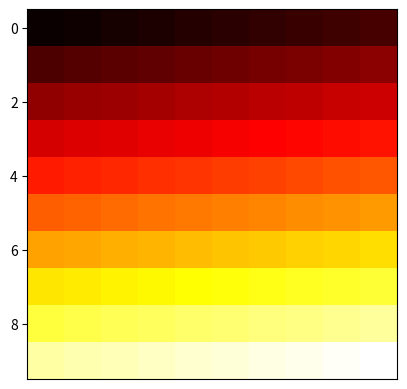

Source code (Python):
#!/usr/bin/env python
import matplotlib.pyplot as plt
import numpy as np
import random

#====================================================================================
# [redacted]
# [redacted]
# Homework 2
# NOTE: MAKE SURE YOU INSTALL MATPLOTLIB LIBRARIES
# COMMAND: python -m pip install -U matplotlib
# SOURCE: https://matplotlib.org/users/installing.html#installing-an-official-release
#
#====================================================================================

#this is a test

#a = np.random.random((16, 16))

rows = 10
columns = 10
length = rows - 1

# Matrices
a = np.arange(100).reshape(rows,columns)

expectedNumTable = np.arange(100).reshape(rows,columns) 

bonusMatrix = np.arange(64).reshape(8,8)

probabilityTable = np.arange(100).reshape(rows,columns)

#print a.shape

# Uncomment this to see the path of each random walk
#plt.imshow(a, cmap = 'hot',interpolation='nearest')

#plt.imshow(expectedNumTable, cmap = 'hot',interpolation='nearest')


#======================
# Set first argument to 
# whatever matrix you
# WANT TO DISPLAY
#======================

plt.imshow(expectedNumTable, cmap = 'hot' ,interpolation='nearest')

# function that prints a falling off the grid
def checkFall(i, j):
	if( (i < 0) or (j < 0) or (i > length) or (j > length) ):
				print ("fall!\n")
				return True


# function that starts walk
def randomWalk(i,j):
	#a = np.arange(100).reshape(rows,columns)
	counter = 0
	stepsize = 50

	for itr in range (stepsize):
		x = random.randint(0, 8)
		
		if (x == 0):
			i = i-1
			j = j-1
			counter += 1
			if( checkFall(i,j) ):
				break


		elif (x == 1):
			i = i - 1
			counter += 1
			if( checkFall(i,j) ):
				break

		elif (x == 2):
			i = i - 1
			j = j + 1
			counter += 1
			if( checkFall(i,j) ):
				break
	

		elif (x == 3):
			j = j - 1
			counter += 1
			if( checkFall(i,j) ):
				break
	
			

		elif (x == 4):
			counter += 1
			if( checkFall(i,j) ):
				break

		elif (x == 5):
			j = j + 1
			counter += 1
			if( checkFall(i,j) ):
				break


		elif (x == 6):
			i = i + 1
			j = j - 1
			counter += 1
			if( checkFall(i,j) ):
				break


		elif (x == 7):
			i = i + 1
			counter += 1
			if( checkFall(i,j) ):
				break


		elif (x == 8):
			i = i + 1
			j = j + 1
			counter += 1
			if( checkFall(i,j) ):
				break

		a[i][j] = 1
		
	#print "number of steps is %d\n" % counter
	return counter




#=========================== NORTH EDGE =========================================================

# function that starts walk
def NorthEdge(i,j,numTrials):
	#a = np.arange(100).reshape(rows,columns)

	start_i = i
	start_j = j

	counter   = 0
	n_counter = 0
	stepsize  = 50

	for itr in range (stepsize):
		x = random.randint(0, 8)
		
		if (x == 0):
			i = i-1
			j = j-1
			counter += 1
			if(i < 0):
				print ("fall")
				n_counter = n_counter + 1
				break;

			elif ( (j < 0) or (i > length) or (j > length) ):
				print ("fell")

			else:
		        	a[i][j] = 1

		elif (x == 1):
			i = i - 1
			counter += 1

			if(i < 0):
				print ("fall")
				n_counter = n_counter + 1
				break;

			elif ( (j < 0) or (i > length) or (j > length) ):
				print ("fell")

			else:
		        	a[i][j] = 1

		elif (x == 2):
			i = i - 1
			j = j + 1
			counter += 1

			if(i < 0):
				print ("fall")
				n_counter = n_counter + 1
				break;

			elif ( (j < 0) or (i > length) or (j > length) ):
				print ("fell")

			else:
		        	a[i][j] = 1

		elif (x == 3):
			j = j - 1
			counter += 1

			if(i < 0):
				print ("fall")
				n_counter = n_counter + 1
				break;

			elif ( (j < 0) or (i > length) or (j > length) ):
				print ("fell")

			else:
		        	a[i][j] = 1
			

		elif (x == 4):
			counter += 1

			if(i < 0):
				print ("fall")
				n_counter = n_counter + 1
				break;

			elif ( (j < 0) or (i > length) or (j > length) ):
				print ("fell")

			else:
		        	a[i][j] = 1
			
		elif (x == 5):
			j = j + 1
			counter += 1

			if(i < 0):
				print ("fall")
				n_counter = n_counter + 1
				break;

			elif ( (j < 0) or (i > length) or (j > length) ):
				print ("fell")

			else:
		        	a[i][j] = 1

		elif (x == 6):
			i = i + 1
			j = j - 1
			counter += 1

			if(i < 0):
				print ("fall")
				n_counter = n_counter + 1
				break;

			elif ( (j < 0) or (i > length) or (j > length) ):
				print ("fell")

			else:
		        	a[i][j] = 1

		elif (x == 7):
			i = i + 1
			counter += 1

			if(i < 0):
				print ("fall")
				n_counter = n_counter + 1
				break;

			elif ( (j < 0) or (i > length) or (j > length) ):
				print ("fell")

			else:
		        	a[i][j] = 1

		elif (x == 8):
			i = i + 1
			j = j + 1
			counter += 1

			if(i < 0):
				print ("fall")
				n_counter = n_counter + 1
				break;

			elif ( (j < 0) or (i > length) or (j > length) ):
				print ("fell")

			else:
		        	a[i][j] = 1

	#print "number of steps is %d\n" % counter
	#returns a tuple

	return counter, n_counter



#====================================================================================

#def probability(i,j,numTrials):



#====================================================================================

def bonusWalk(i,j):
	#a = np.arange(100).reshape(rows,columns)
	counter = 0
	stepsize = 5000
	stop = False

	for itr in range (stepsize):
		x = random.randint(0, 8)
		
		if (x == 0):
			i = i-1
			j = j-1
			counter += 1
			if (i < 0):
				i = i+1
				stop = True
			if(j < 0):
				j = j+1
				stop = True
			if (i > 7):
				i = i-1 
				stop = True
			if (j > 7):
				j = j-1
				stop = True
		        
			if (stop == True): 
				bonusMatrix[i][j] = counter
				break

		elif (x == 1):
			i = i - 1
			counter += 1
			if (i < 0):
				i = i+1
				stop = True
			if(j < 0):
				j = j+1
				stop = True
			if (i > 7):
				i = i-1 
				stop = True
			if (j > 7):
				j = j-1
				stop = True
		        
			if (stop == True): 
				bonusMatrix[i][j] = counter
				break
			

		elif (x == 2):
			i = i - 1
			j = j + 1
			counter += 1
			if (i < 0):
				i = i+1
				stop = True
			if(j < 0):
				j = j+1
				stop = True
			if (i > 7):
				i = i-1 
				stop = True
			if (j > 7):
				j = j-1
				stop = True
		        
			if (stop == True): 
				bonusMatrix[i][j] = counter
				break
			

		elif (x == 3):
			j = j - 1
			counter += 1
			if (i < 0):
				i = i+1
				stop = True
			if(j < 0):
				j = j+1
				stop = True
			if (i > 7):
				i = i-1 
				stop = True
			if (j > 7):
				j = j-1
				stop = True
		        
			if (stop == True): 
				bonusMatrix[i][j] = counter
				break
			

		elif (x == 4):
			counter += 1
			if (i < 0):
				i = i+1
				stop = True
			if(j < 0):
				j = j+1
				stop = True
			if (i > 7):
				i = i-1 
				stop = True
			if (j > 7):
				j = j-1
				stop = True
		        
			if (stop == True): 
				bonusMatrix[i][j] = counter
				break
			
			
		elif (x == 5):
			j = j + 1
			counter += 1
			if (i < 0):
				i = i+1
				stop = True
			if(j < 0):
				j = j+1
				stop = True
			if (i > 7):
				i = i-1 
				stop = True
			if (j > 7):
				j = j-1
				stop = True
		        
			if (stop == True): 
				bonusMatrix[i][j] = counter
				break
			

		elif (x == 6):
			i = i + 1
			j = j - 1
			counter += 1
			if (i < 0):
				i = i+1
				stop = True
			if(j < 0):
				j = j+1
				stop = True
			if (i > 7):
				i = i-1 
				stop = True
			if (j > 7):
				j = j-1
				stop = True
		        
			if (stop == True): 
				bonusMatrix[i][j] = counter
				break
			

		elif (x == 7):
			i = i + 1
			counter += 1
			if (i < 0):
				i = i+1
				stop = True
			if(j < 0):
				j = j+1
				stop = True
			if (i > 7):
				i = i-1 
				stop = True
			if (j > 7):
				j = j-1
				stop = True
		        
			if (stop == True): 
				bonusMatrix[i][j] = counter
				break
			

		elif (x == 8):
			i = i + 1
			j = j + 1
			counter += 1
			if (i < 0):
				i = i+1
				stop = True
			if(j < 0):
				j = j+1
				stop = True
			if (i > 7):
				i = i-1 
				stop = True
			if (j > 7):
				j = j-1
				stop = True
		        
			if (stop == True): 
				bonusMatrix[i][j] = counter
				break
			

# Just a test function for hard coded values
def bonus():
	print ('index of bonus matrix %d\n' % bonusMatrix[2][4])
	#bonusMatrix[2][4] = bonusWalk(2,4)

	trials = 50
	for itr in range (trials):
		bonusWalk(2,4)

	for row in bonusMatrix:
		print(row)


# This function is the driver. It iterates every index in the board.	
def simulation():
	for i in range (rows):
		for j in range (columns):

			average = runMultipleSimulations(i,j)
			
			#print 'index: %d, number of steps: %d\n' % (expectedNumTable[i][j] , average)

			expectedNumTable[i][j] = average[0]
			probabilityTable[i][j] = average[1] 

	for row in expectedNumTable:
		print (row)


# this function will run several times for each index to get an average
# The value of numTrials determines how many times each index is tested
def runMultipleSimulations(i, j):

	averages = []
	probabilities = []
	numTrials = 5

	print ("i and j: %s %s" % (i,j))

	for itr in range(numTrials):

		b = randomWalk(i,j) 

		a = NorthEdge(i,j,numTrials)
			
		averages.append(b) #store all the expected values in an array, then compute the average
		probabilities.append(a[1])

	 
	average = ( sum( int (n) for n in averages ) ) / numTrials
	prob = (sum (float (n) for n in probabilities )) 

	print ('probabilites is %d' % prob)

	print ("average is %s" % average)

	return average, prob

#==========================================================================================


#testTrial()
simulation()

#bonus()

#this is to shift axis' ticks to line up with squares
ax = plt.gca();
#ax.set_yticks(np.arange(-.5, 10, 1));
#ax.set_yticklabels(np.arange(1, 11, 1));

#eliminates x ticks
ax.set(xticks=[] )

plt.show()

